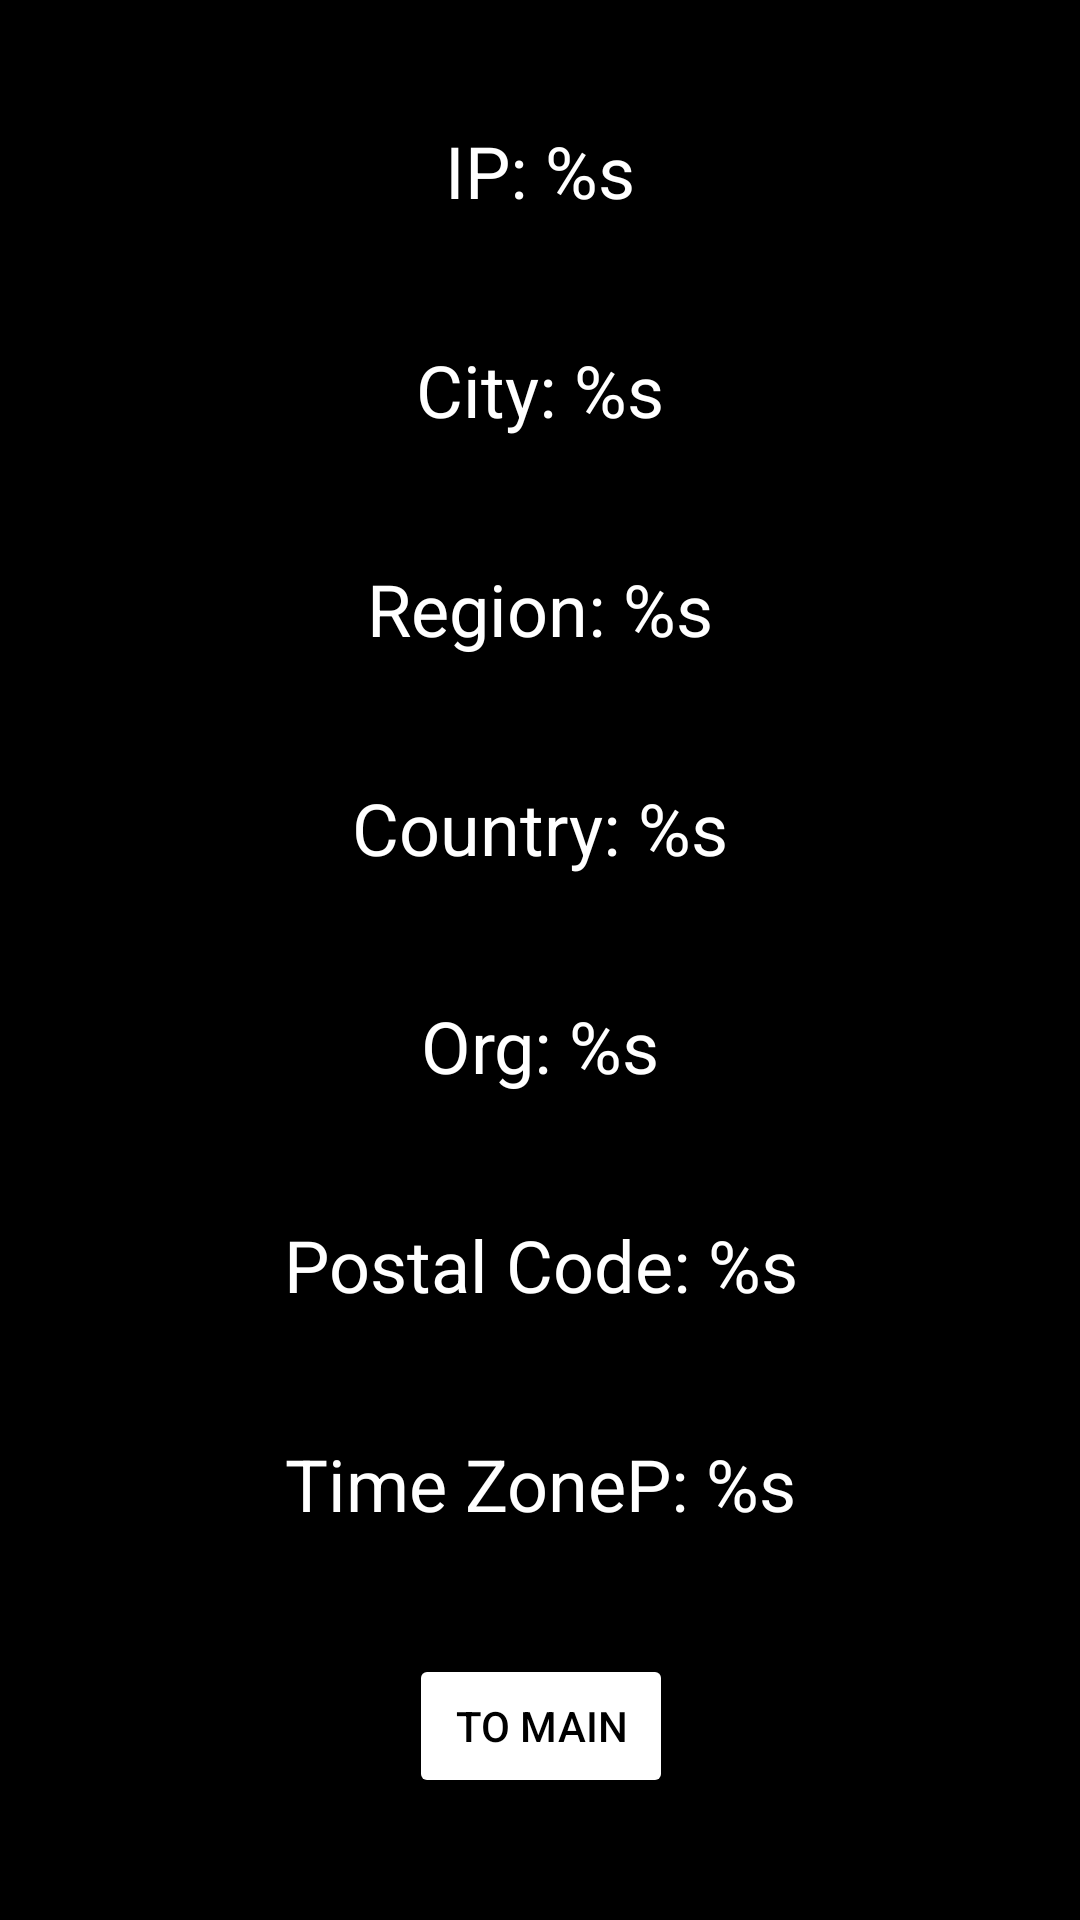

Layout XML and referenced resources for this Android screen:
<!-- AndroidManifest.xml: application theme Theme.IPapp -->
<!-- res/layout/activity_saved_info.xml -->
<?xml version="1.0" encoding="utf-8"?>
<androidx.constraintlayout.widget.ConstraintLayout xmlns:android="http://schemas.android.com/apk/res/android"
    xmlns:app="http://schemas.android.com/apk/res-auto"
    xmlns:tools="http://schemas.android.com/tools"
    android:layout_width="match_parent"
    android:layout_height="match_parent"
    android:background="#000000"
    tools:context=".Saved_info">

    <TextView
        android:id="@+id/textViewIP2"
        android:layout_width="wrap_content"
        android:layout_height="wrap_content"
        android:text="@string/ip_string2"
        android:textColor="#FFFFFF"
        android:textColorHint="#757575"
        android:textSize="24sp"
        app:layout_constraintBottom_toTopOf="@+id/textViewCity2"
        app:layout_constraintEnd_toEndOf="parent"
        app:layout_constraintStart_toStartOf="parent"
        app:layout_constraintTop_toTopOf="parent" />

    <TextView
        android:id="@+id/textViewCity2"
        android:layout_width="wrap_content"
        android:layout_height="wrap_content"
        android:text="@string/city_string2"
        android:textColor="#FFFFFF"
        android:textColorHint="#757575"
        android:textSize="24sp"
        app:layout_constraintBottom_toTopOf="@+id/textViewRegion2"
        app:layout_constraintEnd_toEndOf="@+id/textViewIP2"
        app:layout_constraintHorizontal_bias="0.5"
        app:layout_constraintStart_toStartOf="@+id/textViewIP2"
        app:layout_constraintTop_toBottomOf="@+id/textViewIP2" />

    <TextView
        android:id="@+id/textViewRegion2"
        android:layout_width="wrap_content"
        android:layout_height="wrap_content"
        android:text="@string/region_string2"
        android:textColor="#FFFFFF"
        android:textColorHint="#757575"
        android:textSize="24sp"
        app:layout_constraintBottom_toTopOf="@+id/textViewCountry2"
        app:layout_constraintEnd_toEndOf="@+id/textViewCity2"
        app:layout_constraintHorizontal_bias="0.5"
        app:layout_constraintStart_toStartOf="@+id/textViewCity2"
        app:layout_constraintTop_toBottomOf="@+id/textViewCity2" />

    <TextView
        android:id="@+id/textViewCountry2"
        android:layout_width="wrap_content"
        android:layout_height="wrap_content"
        android:text="@string/country_string2"
        android:textColor="#FFFFFF"
        android:textColorHint="#757575"
        android:textSize="24sp"
        app:layout_constraintBottom_toTopOf="@+id/textViewOrg2"
        app:layout_constraintEnd_toEndOf="@+id/textViewRegion2"
        app:layout_constraintHorizontal_bias="0.5"
        app:layout_constraintStart_toStartOf="@+id/textViewRegion2"
        app:layout_constraintTop_toBottomOf="@+id/textViewRegion2" />

    <TextView
        android:id="@+id/textViewOrg2"
        android:layout_width="wrap_content"
        android:layout_height="wrap_content"
        android:text="@string/org_string2"
        android:textColor="#FFFFFF"
        android:textColorHint="#757575"
        android:textSize="24sp"
        app:layout_constraintBottom_toTopOf="@+id/textViewPostalCode2"
        app:layout_constraintEnd_toEndOf="@+id/textViewCountry2"
        app:layout_constraintHorizontal_bias="0.5"
        app:layout_constraintStart_toStartOf="@+id/textViewCountry2"
        app:layout_constraintTop_toBottomOf="@+id/textViewCountry2" />

    <TextView
        android:id="@+id/textViewPostalCode2"
        android:layout_width="wrap_content"
        android:layout_height="wrap_content"
        android:text="@string/postal_code_string2"
        android:textColor="#FFFFFF"
        android:textColorHint="#757575"
        android:textSize="24sp"
        app:layout_constraintBottom_toTopOf="@+id/textViewTimeZone2"
        app:layout_constraintEnd_toEndOf="@+id/textViewOrg2"
        app:layout_constraintStart_toStartOf="@+id/textViewOrg2"
        app:layout_constraintTop_toBottomOf="@+id/textViewOrg2" />

    <TextView
        android:id="@+id/textViewTimeZone2"
        android:layout_width="wrap_content"
        android:layout_height="wrap_content"
        android:text="@string/time_zonep_string2"
        android:textColor="#FFFFFF"
        android:textColorHint="#757575"
        android:textSize="24sp"
        app:layout_constraintBottom_toTopOf="@+id/buttonBack2"
        app:layout_constraintEnd_toEndOf="@+id/textViewPostalCode2"
        app:layout_constraintStart_toStartOf="@+id/textViewPostalCode2"
        app:layout_constraintTop_toBottomOf="@+id/textViewPostalCode2" />

    <Button
        android:id="@+id/buttonBack2"
        android:layout_width="wrap_content"
        android:layout_height="wrap_content"
        android:text="To Main"
        android:textColor="@color/black"
        android:backgroundTint="@color/white"
        app:layout_constraintBottom_toBottomOf="parent"
        app:layout_constraintEnd_toEndOf="@+id/textViewTimeZone2"
        app:layout_constraintHorizontal_bias="0.5"
        app:layout_constraintStart_toStartOf="@+id/textViewTimeZone2"
        app:layout_constraintTop_toBottomOf="@+id/textViewTimeZone2" />

</androidx.constraintlayout.widget.ConstraintLayout>
<!-- resources referenced by this layout -->
<resources>
  <string name="city_string2">City: %s</string>
  <string name="country_string2">Country: %s</string>
  <string name="ip_string2">IP: %s</string>
  <string name="org_string2">Org: %s</string>
  <string name="postal_code_string2">Postal Code: %s</string>
  <string name="region_string2">Region: %s</string>
  <string name="time_zonep_string2">Time ZoneP: %s</string>
  <style name="Theme.IPapp" parent="Theme.MaterialComponents.DayNight.NoActionBar">
          
          <item name="colorPrimary">@color/purple_500</item>
          <item name="colorPrimaryVariant">@color/purple_700</item>
          <item name="colorOnPrimary">@color/white</item>
          
          <item name="colorSecondary">@color/teal_200</item>
          <item name="colorSecondaryVariant">@color/teal_700</item>
          <item name="colorOnSecondary">@color/black</item>
          
          <item name="android:statusBarColor">?attr/colorPrimaryVariant</item>
          
      </style>
  <!-- not gathered from this repository: default colours our renderer supplied (Android Studio template values) -->
  <color name="purple_500">#FF6200EE</color>
  <color name="purple_700">#FF3700B3</color>
  <color name="teal_200">#FF03DAC5</color>
  <color name="teal_700">#FF018786</color>
  <color name="black">#FF000000</color>
  <color name="white">#FFFFFFFF</color>
</resources>
